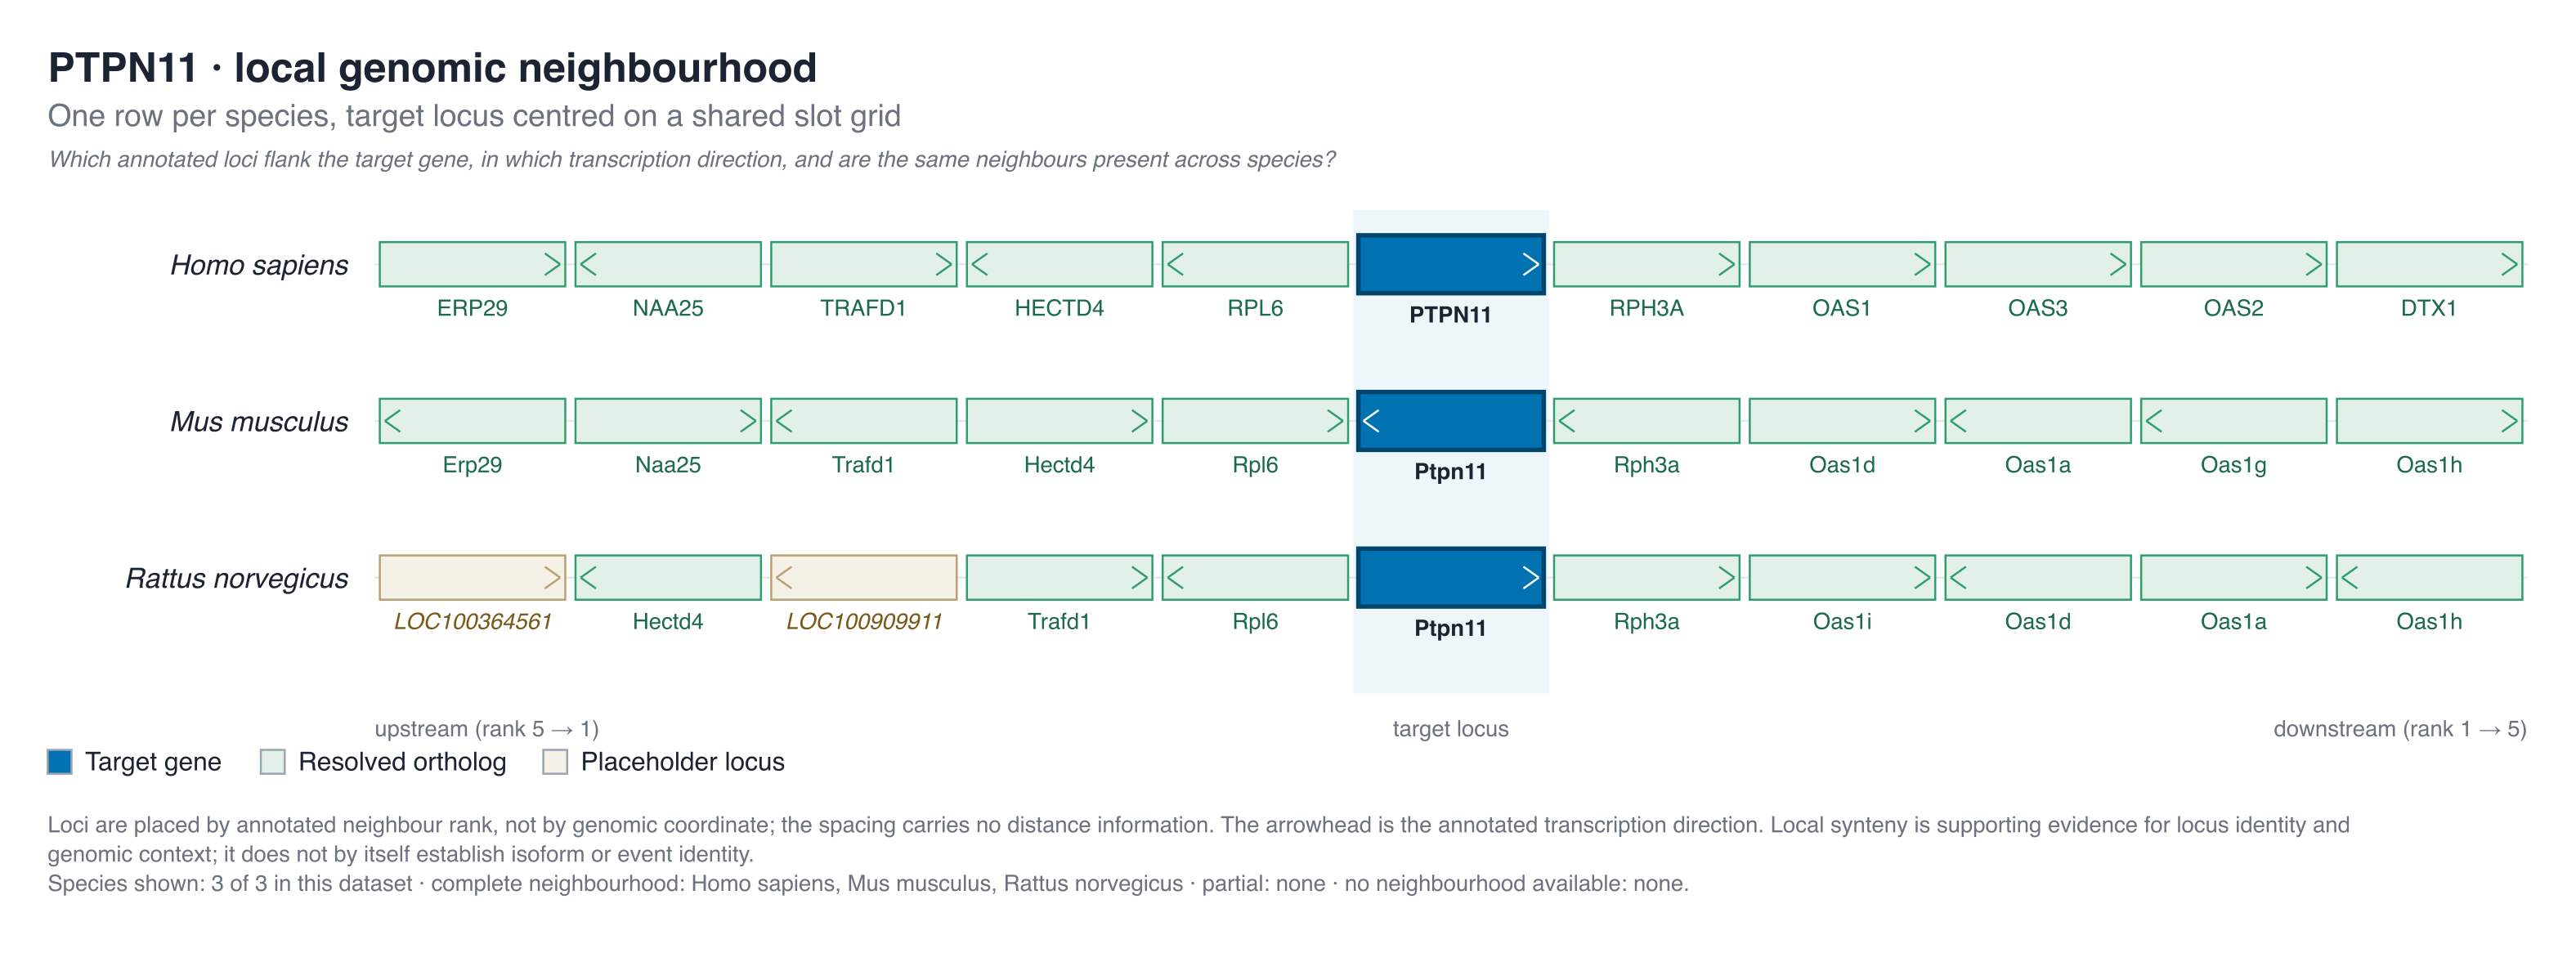

Source data for this figure (header and first rows):
species_id	scientific_name	target_gene	slot_x	is_target	neighbour_symbol	side	order	orientation	gene_id	placeholder	classification	status	orthology_confidence	distance_to_target
homo_sapiens	Homo Sapiens	PTPN11	-5	false	ERP29	upstream	5	+		false	exact	resolved	high	395498
homo_sapiens	Homo Sapiens	PTPN11	-4	false	NAA25	upstream	4	-		false	exact	resolved	high	310164
homo_sapiens	Homo Sapiens	PTPN11	-3	false	TRAFD1	upstream	3	+		false	exact	resolved	high	265343
homo_sapiens	Homo Sapiens	PTPN11	-2	false	HECTD4	upstream	2	-		false	exact	resolved	high	36516
homo_sapiens	Homo Sapiens	PTPN11	-1	false	RPL6	upstream	1	-		false	exact	resolved	high	112
homo_sapiens	Homo Sapiens	PTPN11	0	true		target	0	+	gene-PTPN11	false	target	target	target	0
homo_sapiens	Homo Sapiens	PTPN11	1	false	RPH3A	downstream	1	+		false	exact	resolved	high	65318
homo_sapiens	Homo Sapiens	PTPN11	2	false	OAS1	downstream	2	+		false	exact	resolved	high	397044
homo_sapiens	Homo Sapiens	PTPN11	3	false	OAS3	downstream	3	+		false	exact	resolved	high	428556
homo_sapiens	Homo Sapiens	PTPN11	4	false	OAS2	downstream	4	+		false	exact	resolved	high	468601
homo_sapiens	Homo Sapiens	PTPN11	5	false	DTX1	downstream	5	+		false	exact	resolved	high	546812
mus_musculus	Mus Musculus	Ptpn11	-5	false	Erp29	upstream	5	-		false	exact	resolved	high	253356
mus_musculus	Mus Musculus	Ptpn11	-4	false	Naa25	upstream	4	+		false	exact	resolved	high	206517
mus_musculus	Mus Musculus	Ptpn11	-3	false	Trafd1	upstream	3	-		false	exact	resolved	high	180328
mus_musculus	Mus Musculus	Ptpn11	-2	false	Hectd4	upstream	2	+		false	exact	resolved	high	27863
mus_musculus	Mus Musculus	Ptpn11	-1	false	Rpl6	upstream	1	+		false	exact	resolved	high	13104
mus_musculus	Mus Musculus	Ptpn11	0	true		target	0	-	gene-Ptpn11	false	target	target	target	0
mus_musculus	Mus Musculus	Ptpn11	1	false	Rph3a	downstream	1	-		false	exact	resolved	high	84347
mus_musculus	Mus Musculus	Ptpn11	2	false	Oas1d	downstream	2	+		false	exact	resolved	high	208885
mus_musculus	Mus Musculus	Ptpn11	3	false	Oas1a	downstream	3	-		false	exact	resolved	high	223008
mus_musculus	Mus Musculus	Ptpn11	4	false	Oas1g	downstream	4	-		false	exact	resolved	high	242920
mus_musculus	Mus Musculus	Ptpn11	5	false	Oas1h	downstream	5	+		false	exact	resolved	high	257027
rattus_norvegicus	Rattus Norvegicus	Ptpn11	-5	false	LOC100364561	upstream	5	+		true	placeholder	resolved	position_only	225914
rattus_norvegicus	Rattus Norvegicus	Ptpn11	-4	false	Hectd4	upstream	4	-		false	exact	resolved	high	34495
rattus_norvegicus	Rattus Norvegicus	Ptpn11	-3	false	LOC100909911	upstream	3	-		true	placeholder	resolved	position_only	208973
rattus_norvegicus	Rattus Norvegicus	Ptpn11	-2	false	Trafd1	upstream	2	+		false	exact	resolved	high	185910
rattus_norvegicus	Rattus Norvegicus	Ptpn11	-1	false	Rpl6	upstream	1	-		false	exact	resolved	high	13323
rattus_norvegicus	Rattus Norvegicus	Ptpn11	0	true		target	0	+	gene-Ptpn11	false	target	target	target	0
rattus_norvegicus	Rattus Norvegicus	Ptpn11	1	false	Rph3a	downstream	1	+		false	exact	resolved	high	117427
rattus_norvegicus	Rattus Norvegicus	Ptpn11	2	false	Oas1i	downstream	2	+		false	exact	resolved	high	199624
rattus_norvegicus	Rattus Norvegicus	Ptpn11	3	false	Oas1d	downstream	3	-		false	exact	resolved	high	223637
rattus_norvegicus	Rattus Norvegicus	Ptpn11	4	false	Oas1a	downstream	4	+		false	exact	resolved	high	244846
rattus_norvegicus	Rattus Norvegicus	Ptpn11	5	false	Oas1h	downstream	5	-		false	exact	resolved	high	257872
